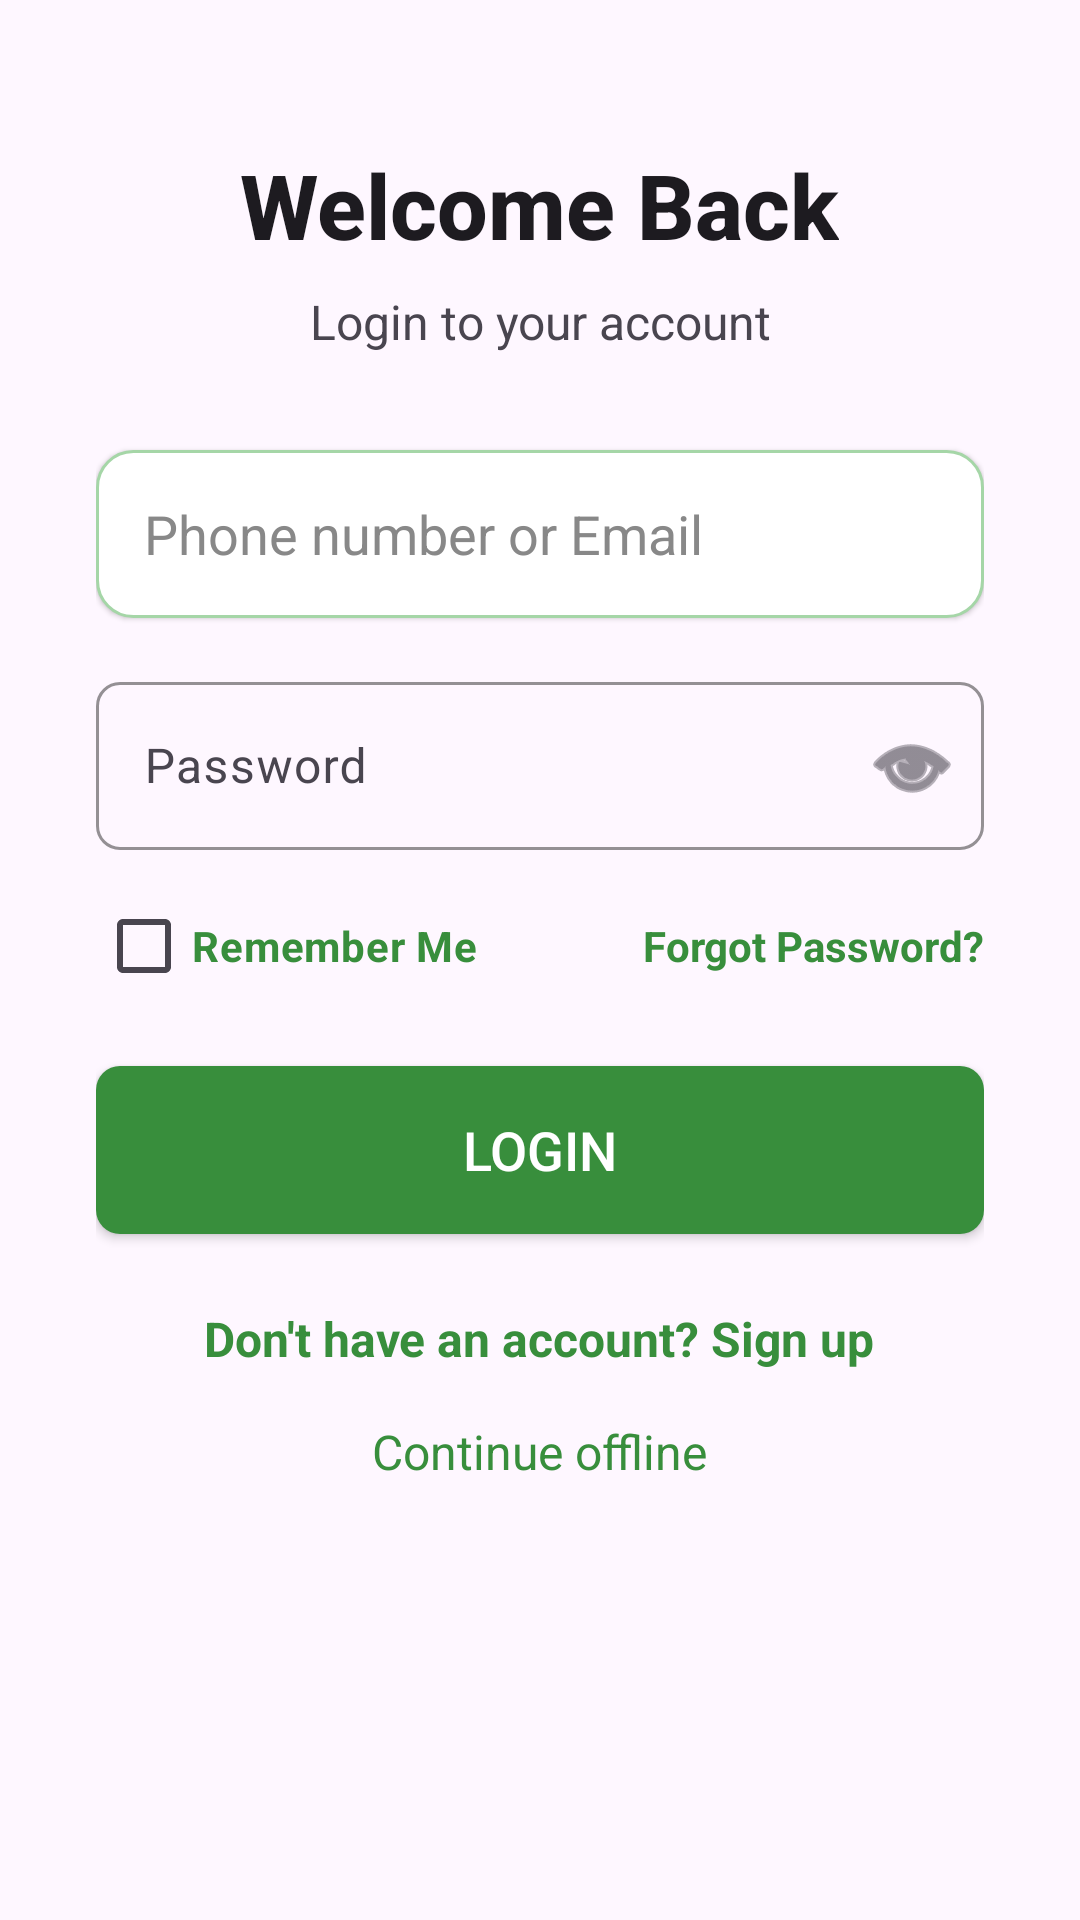

Produce the Android XML layout that renders to this screen, including the resource entries it uses.
<!-- AndroidManifest.xml: activity theme Theme.BitterGuardMobile -->
<!-- res/layout/activity_login.xml -->
<?xml version="1.0" encoding="utf-8"?>
<ScrollView xmlns:android="http://schemas.android.com/apk/res/android"
    xmlns:app="http://schemas.android.com/apk/res-auto"
    android:layout_width="match_parent"
    android:layout_height="match_parent"
    android:background="?android:attr/colorBackground">

    <LinearLayout
        android:layout_width="match_parent"
        android:layout_height="wrap_content"
        android:orientation="vertical"
        android:gravity="center_horizontal"
        android:paddingStart="32dp"
        android:paddingEnd="32dp"
        android:paddingTop="48dp"
        android:paddingBottom="48dp">

        
        <TextView
            android:layout_width="wrap_content"
            android:layout_height="wrap_content"
            android:text="Welcome Back"
            android:textSize="30sp"
            android:textStyle="bold"
            android:textColor="?android:attr/textColorPrimary"
            android:fontFamily="sans-serif-medium"
            android:gravity="center"
            android:layout_marginBottom="8dp" />

        
        <TextView
            android:layout_width="wrap_content"
            android:layout_height="wrap_content"
            android:text="Login to your account"
            android:textSize="16sp"
            android:textColor="?android:attr/textColorSecondary"
            android:gravity="center"
            android:layout_marginBottom="32dp" />

        
        <EditText
            android:id="@+id/inputPhoneOrEmail"
            android:layout_width="match_parent"
            android:layout_height="56dp"
            android:hint="Phone number or Email"
            android:inputType="textEmailAddress|phone"
            android:background="@drawable/rounded_input_outline"
            android:paddingHorizontal="16dp"
            android:textColor="#222"
            android:textColorHint="#888"
            android:layout_marginBottom="16dp"
            android:elevation="1dp" />

        
        <com.google.android.material.textfield.TextInputLayout
            android:layout_width="match_parent"
            android:layout_height="wrap_content"
            android:layout_marginBottom="8dp"
            android:hint="Password"
            app:endIconMode="password_toggle"
            app:endIconDrawable="@android:drawable/ic_menu_view"
            app:boxBackgroundMode="outline"
            app:boxStrokeColor="#388E3C"
            app:hintTextColor="#888"
            app:boxCornerRadiusTopStart="8dp"
            app:boxCornerRadiusTopEnd="8dp"
            app:boxCornerRadiusBottomStart="8dp"
            app:boxCornerRadiusBottomEnd="8dp">

            <com.google.android.material.textfield.TextInputEditText
                android:id="@+id/inputPassword"
                android:layout_width="match_parent"
                android:layout_height="56dp"
                android:inputType="textPassword"
                android:textColor="#222"
                android:textColorHint="#888"
                android:paddingHorizontal="16dp" />

        </com.google.android.material.textfield.TextInputLayout>

        
        <LinearLayout
            android:layout_width="match_parent"
            android:layout_height="wrap_content"
            android:orientation="horizontal"
            android:gravity="center_vertical"
            android:layout_marginBottom="16dp">

            <CheckBox
                android:id="@+id/checkboxRememberMe"
                android:layout_width="wrap_content"
                android:layout_height="wrap_content"
                android:text="Remember Me"
                android:textColor="#388E3C"
                android:textStyle="bold" />

            <View
                android:layout_width="0dp"
                android:layout_height="1dp"
                android:layout_weight="1" />

            <TextView
                android:id="@+id/btnForgotPassword"
                android:layout_width="wrap_content"
                android:layout_height="wrap_content"
                android:text="Forgot Password?"
                android:textColor="#388E3C"
                android:textStyle="bold"
                android:textSize="14sp"
                android:clickable="true"
                android:focusable="true"
                android:background="?android:attr/selectableItemBackground" />
        </LinearLayout>

        
        <Button
            android:id="@+id/btnLogin"
            android:layout_width="match_parent"
            android:layout_height="56dp"
            android:text="Login"
            android:textColor="#FFFFFF"
            android:textSize="18sp"
            android:backgroundTint="#388E3C"
            android:background="@drawable/rounded_button"
            android:layout_marginBottom="16dp"
            android:elevation="2dp" />

        

        
        <TextView
            android:id="@+id/btnSignUp"
            android:layout_width="wrap_content"
            android:layout_height="wrap_content"
            android:text="Don't have an account? Sign up"
            android:textSize="16sp"
            android:textColor="#388E3C"
            android:textStyle="bold"
            android:padding="8dp"
            android:clickable="true"
            android:focusable="true"
            android:background="?android:attr/selectableItemBackground" />

        
        <TextView
            android:id="@+id/btnContinueOfflineLogin"
            android:layout_width="wrap_content"
            android:layout_height="wrap_content"
            android:text="Continue offline"
            android:textSize="16sp"
            android:textColor="#388E3C"
            android:padding="8dp"
            android:clickable="true"
            android:focusable="true"
            android:background="?android:attr/selectableItemBackground" />
    </LinearLayout>

</ScrollView>
<!-- resources referenced by this layout -->
<resources>
  <!-- drawable rounded_button (drawable) -->
  <shape xmlns:android="http://schemas.android.com/apk/res/android" android:shape="rectangle">
      <solid android:color="#4285F4" />
      <corners android:radius="8dp" />
  </shape>
  <!-- drawable rounded_input_outline (drawable) -->
  <?xml version="1.0" encoding="utf-8"?>
  <selector xmlns:android="http://schemas.android.com/apk/res/android">
      <item android:state_focused="true">
          <shape android:shape="rectangle">
              <solid android:color="#FFFFFF" />
              <stroke android:width="2dp" android:color="#388E3C" />
              <corners android:radius="12dp" />
          </shape>
      </item>
      <item>
          <shape android:shape="rectangle">
              <solid android:color="#FFFFFF" />
              <stroke android:width="1dp" android:color="#A5D6A7" />
              <corners android:radius="12dp" />
          </shape>
      </item>
  </selector>
  <style name="Theme.BitterGuardMobile" parent="Theme.MaterialComponents.DayNight.NoActionBar">
          
          <item name="colorPrimary">@color/primary_green</item>
          <item name="colorPrimaryVariant">@color/primary_green_dark</item>
          <item name="colorOnPrimary">@color/white</item>
          
          <item name="colorSecondary">@color/accent_green</item>
          <item name="colorSecondaryVariant">@color/primary_green_dark</item>
          <item name="colorOnSecondary">@color/white</item>
  
          
          <item name="android:windowBackground">@color/colorBackground</item>
          <item name="android:colorBackground">@color/colorBackground</item>
          <item name="colorSurface">@color/colorSurface</item>
          <item name="colorOnSurface">@color/colorOnSurface</item>
  
          
          <item name="android:textColorPrimary">@color/colorOnBackground</item>
          <item name="android:textColorSecondary">@color/colorOnSurface</item>
          <item name="android:textColorHint">@color/colorOnSurface</item>
  
          
          <item name="android:statusBarColor">@color/primary_green_dark</item>
          <item name="android:windowLightStatusBar">false</item>
  
          
          <item name="android:navigationBarColor">@color/colorSurface</item>
          <item name="android:windowLightNavigationBar">true</item>
  
          
          <item name="colorOnBackground">@color/colorOnBackground</item>
          <item name="colorError">@color/error_red</item>
          <item name="colorOnError">@color/white</item>
      </style>
  <color name="primary_green">#4CAF50</color>
  <color name="primary_green_dark">#388E3C</color>
  <color name="white">#FFFFFFFF</color>
  <color name="accent_green">#8BC34A</color>
  <color name="colorBackground">#FAFAFA</color>
  <color name="colorSurface">#FFFFFF</color>
  <color name="colorOnSurface">#212121</color>
  <color name="colorOnBackground">#212121</color>
  <color name="error_red">#F44336</color>
</resources>
